The GitHub repository Reyad02/snake-gourd-leaf-disease-prediction contains a labelled image folder "snake-gourd-leaf-disease-prediction" with 3 categories: anthracnose, healthy, yellow. Examples follow, each with its label.

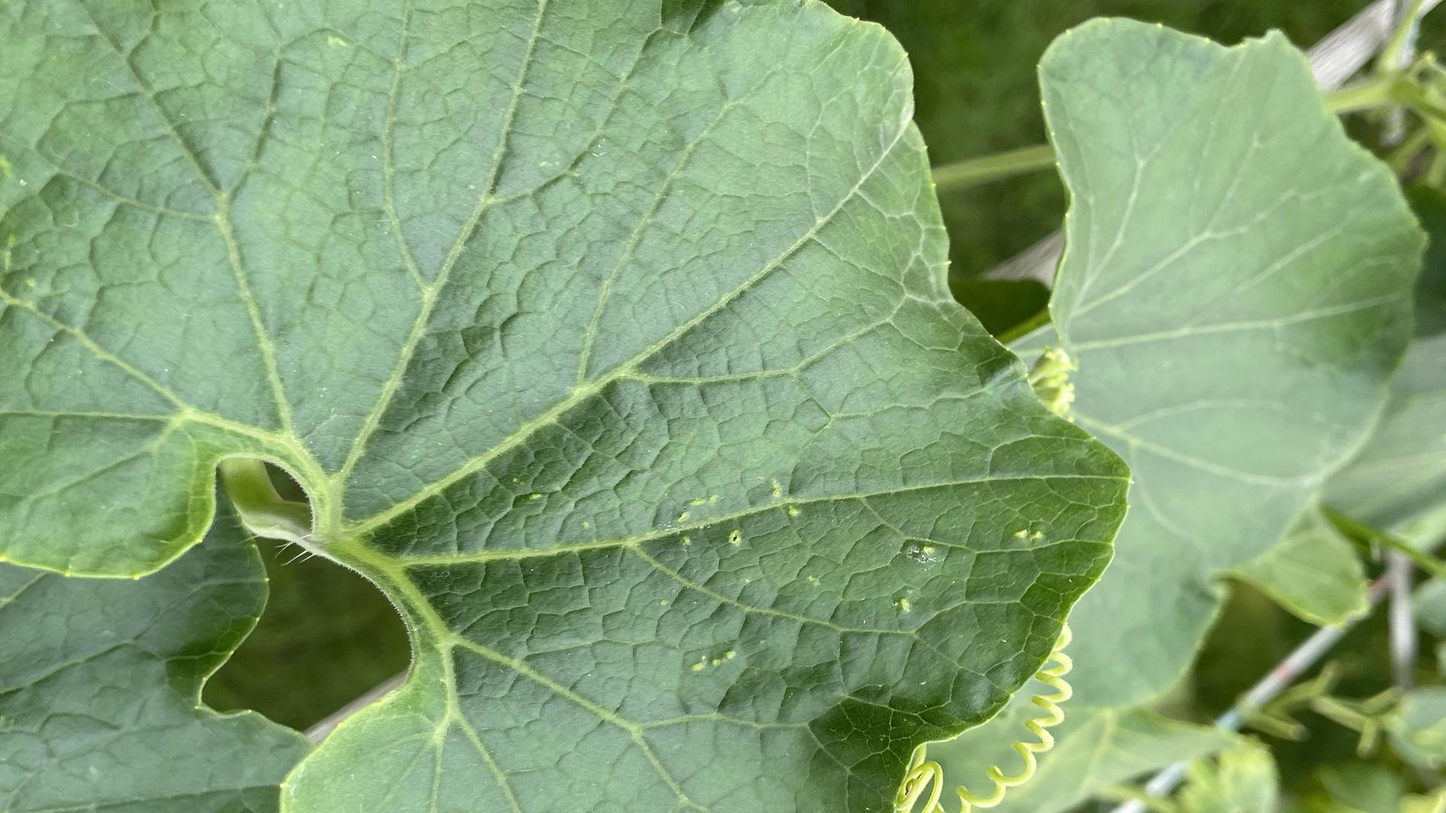
Label: healthy

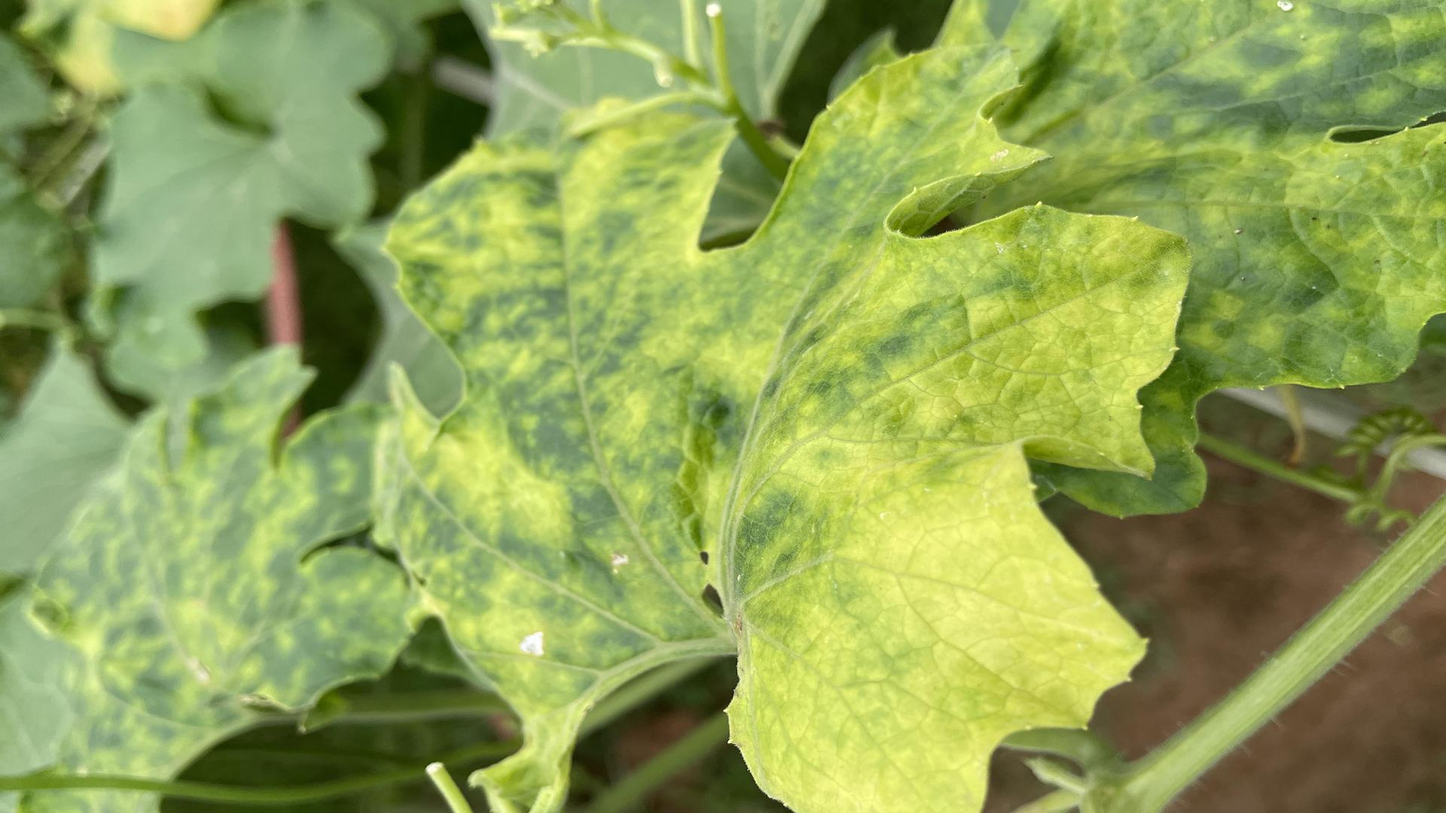
Label: yellow

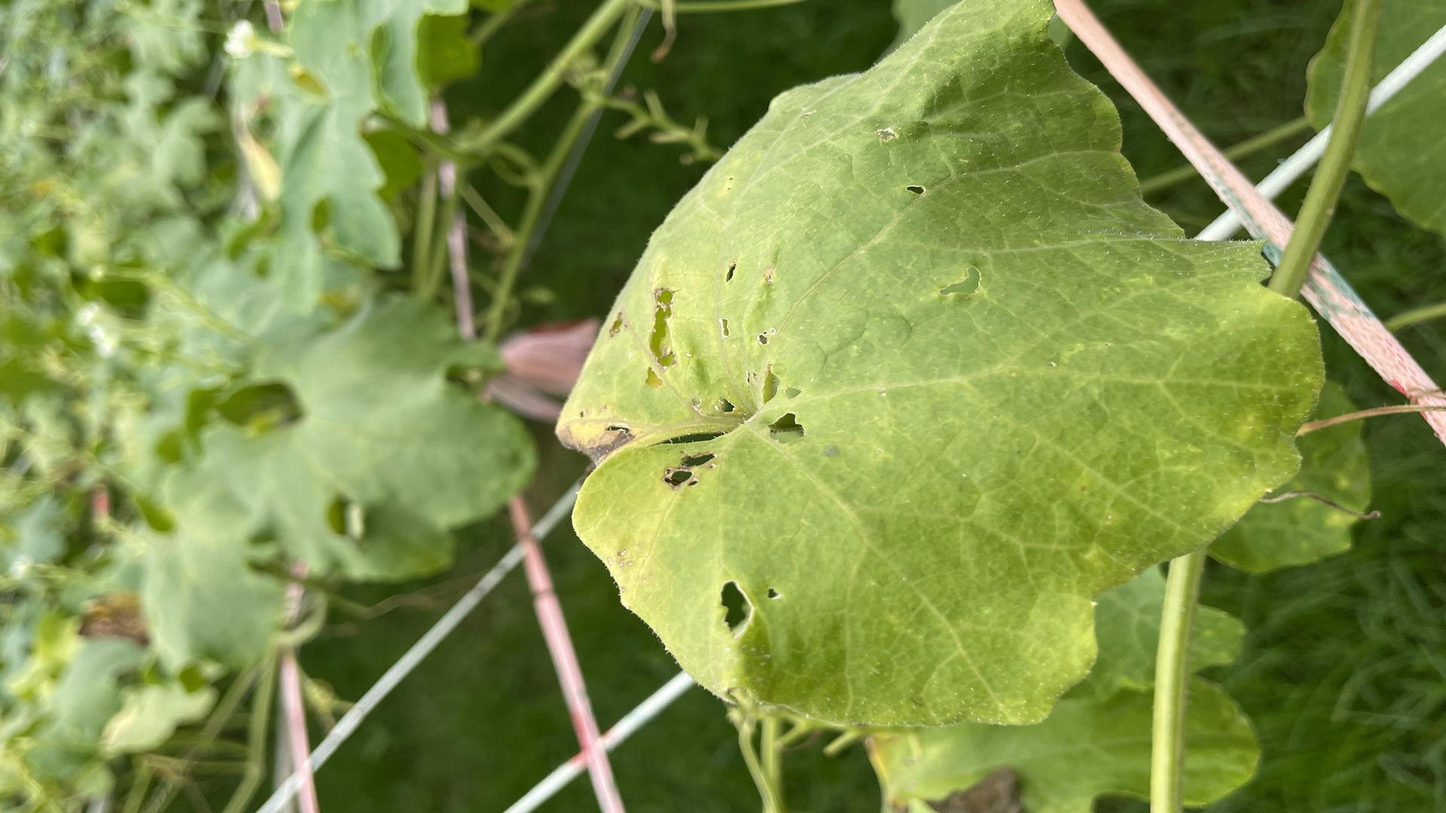
Label: anthracnose

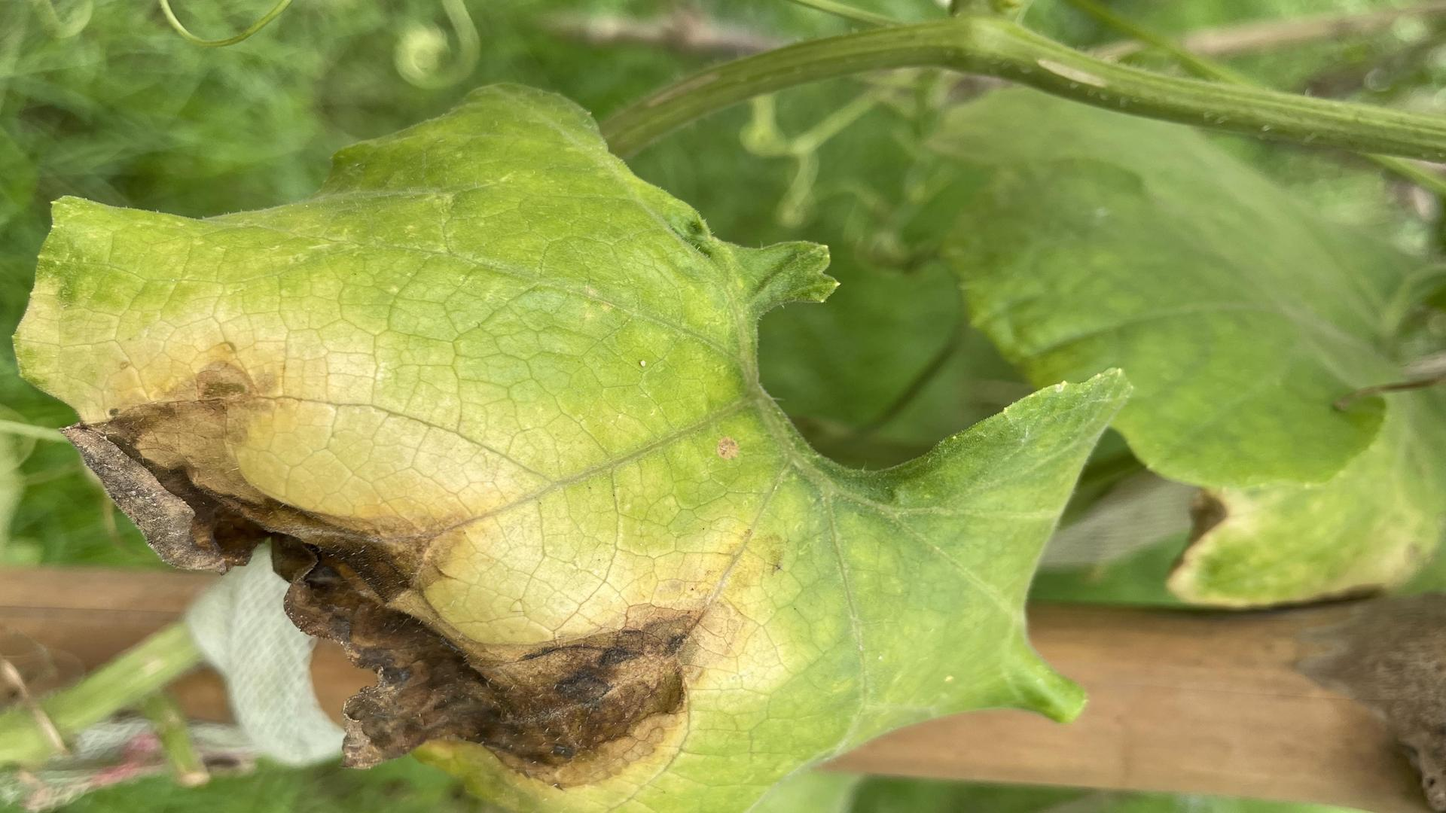
Label: anthracnose

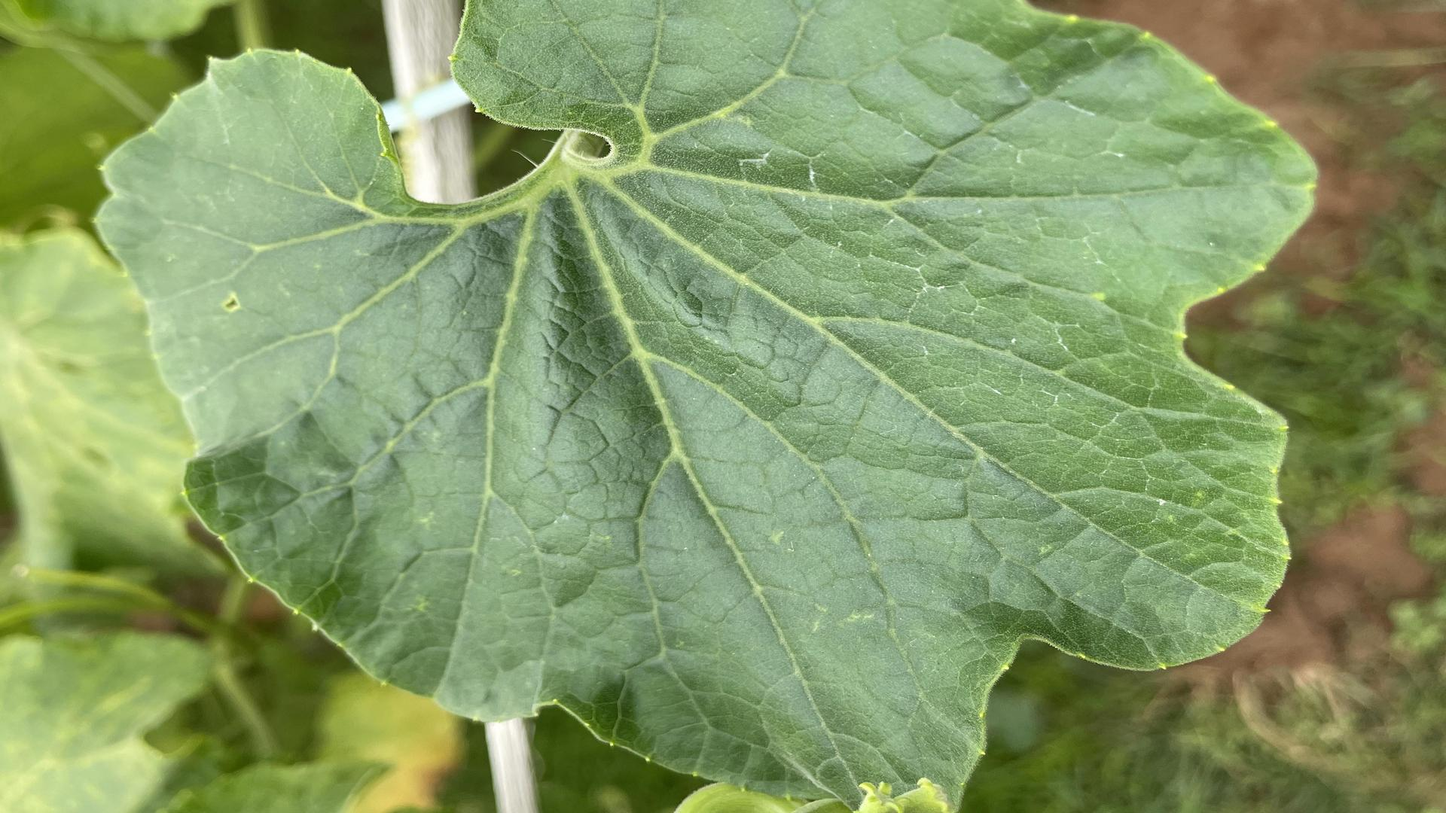
Label: healthy

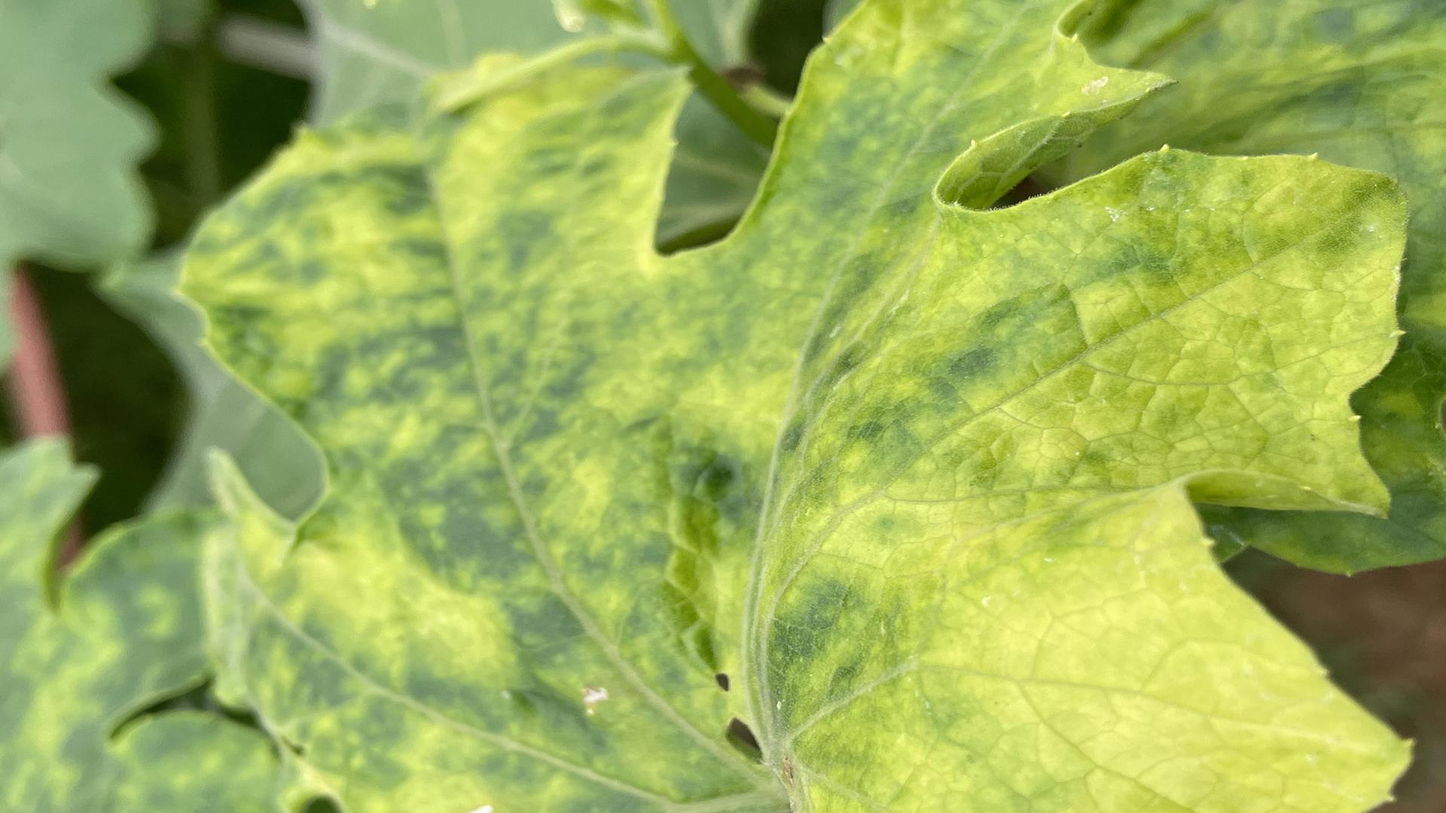
Label: yellow
